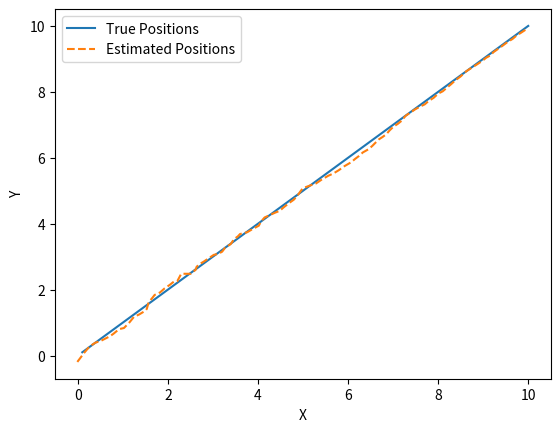

The matplotlib source for this figure:
import numpy as np
import matplotlib.pyplot as plt

# Nonlinear state transition function
def state_transition(x, dt):
    # Vehicle model with constant velocity
    x[0] += x[2] * dt
    x[1] += x[3] * dt
    return x

# Nonlinear measurement model
def measurement_model(x):
    # Measurement is the position (x, y)
    return np.array([x[0], x[1]])

# Extended Kalman Filter implementation
def extended_kalman_filter(x, P, z, dt):
    # Prediction Step
    x_pred = state_transition(x, dt)
    F = np.array([[1, 0, dt, 0],
                  [0, 1, 0, dt],
                  [0, 0, 1, 0],
                  [0, 0, 0, 1]])  # Jacobian of state transition
    P_pred = np.dot(np.dot(F, P), F.T)

    # Update Step
    H = np.array([[1, 0, 0, 0],
                  [0, 1, 0, 0]])  # Jacobian of measurement model
    K = np.dot(np.dot(P_pred, H.T), np.linalg.inv(np.dot(np.dot(H, P_pred), H.T) + R))
    x_updated = x_pred + np.dot(K, z - measurement_model(x_pred))
    P_updated = P_pred - np.dot(np.dot(K, H), P_pred)

    return x_updated, P_updated

# Simulation parameters
num_steps = 100
dt = 0.1

# Initial state and covariance
x_true = np.array([0.0, 0.0, 1.0, 1.0])  # [x, y, vx, vy]
x_est = np.array([0.1, -0.2, 1.2, 1.1])  # Initial estimate
P_est = np.eye(4) * 0.1

# Measurement noise covariance
R = np.eye(2) * 0.1

# Arrays to store results for plotting
true_positions = np.zeros((num_steps, 2))
estimated_positions = np.zeros((num_steps, 2))

# Run the Extended Kalman Filter
for k in range(num_steps):
    # Simulate true system
    x_true = state_transition(x_true, dt)

    # Simulate measurement with noise
    z = measurement_model(x_true) + np.random.multivariate_normal([0, 0], R)

    # Run EKF
    x_est, P_est = extended_kalman_filter(x_est, P_est, z, dt)

    # Store results for plotting
    true_positions[k, :] = measurement_model(x_true)
    estimated_positions[k, :] = measurement_model(x_est)

# Plot the results
plt.plot(true_positions[:, 0], true_positions[:, 1], label='True Positions')
plt.plot(estimated_positions[:, 0], estimated_positions[:, 1], label='Estimated Positions', linestyle='dashed')
plt.xlabel('X')
plt.ylabel('Y')
plt.legend()
plt.show()
